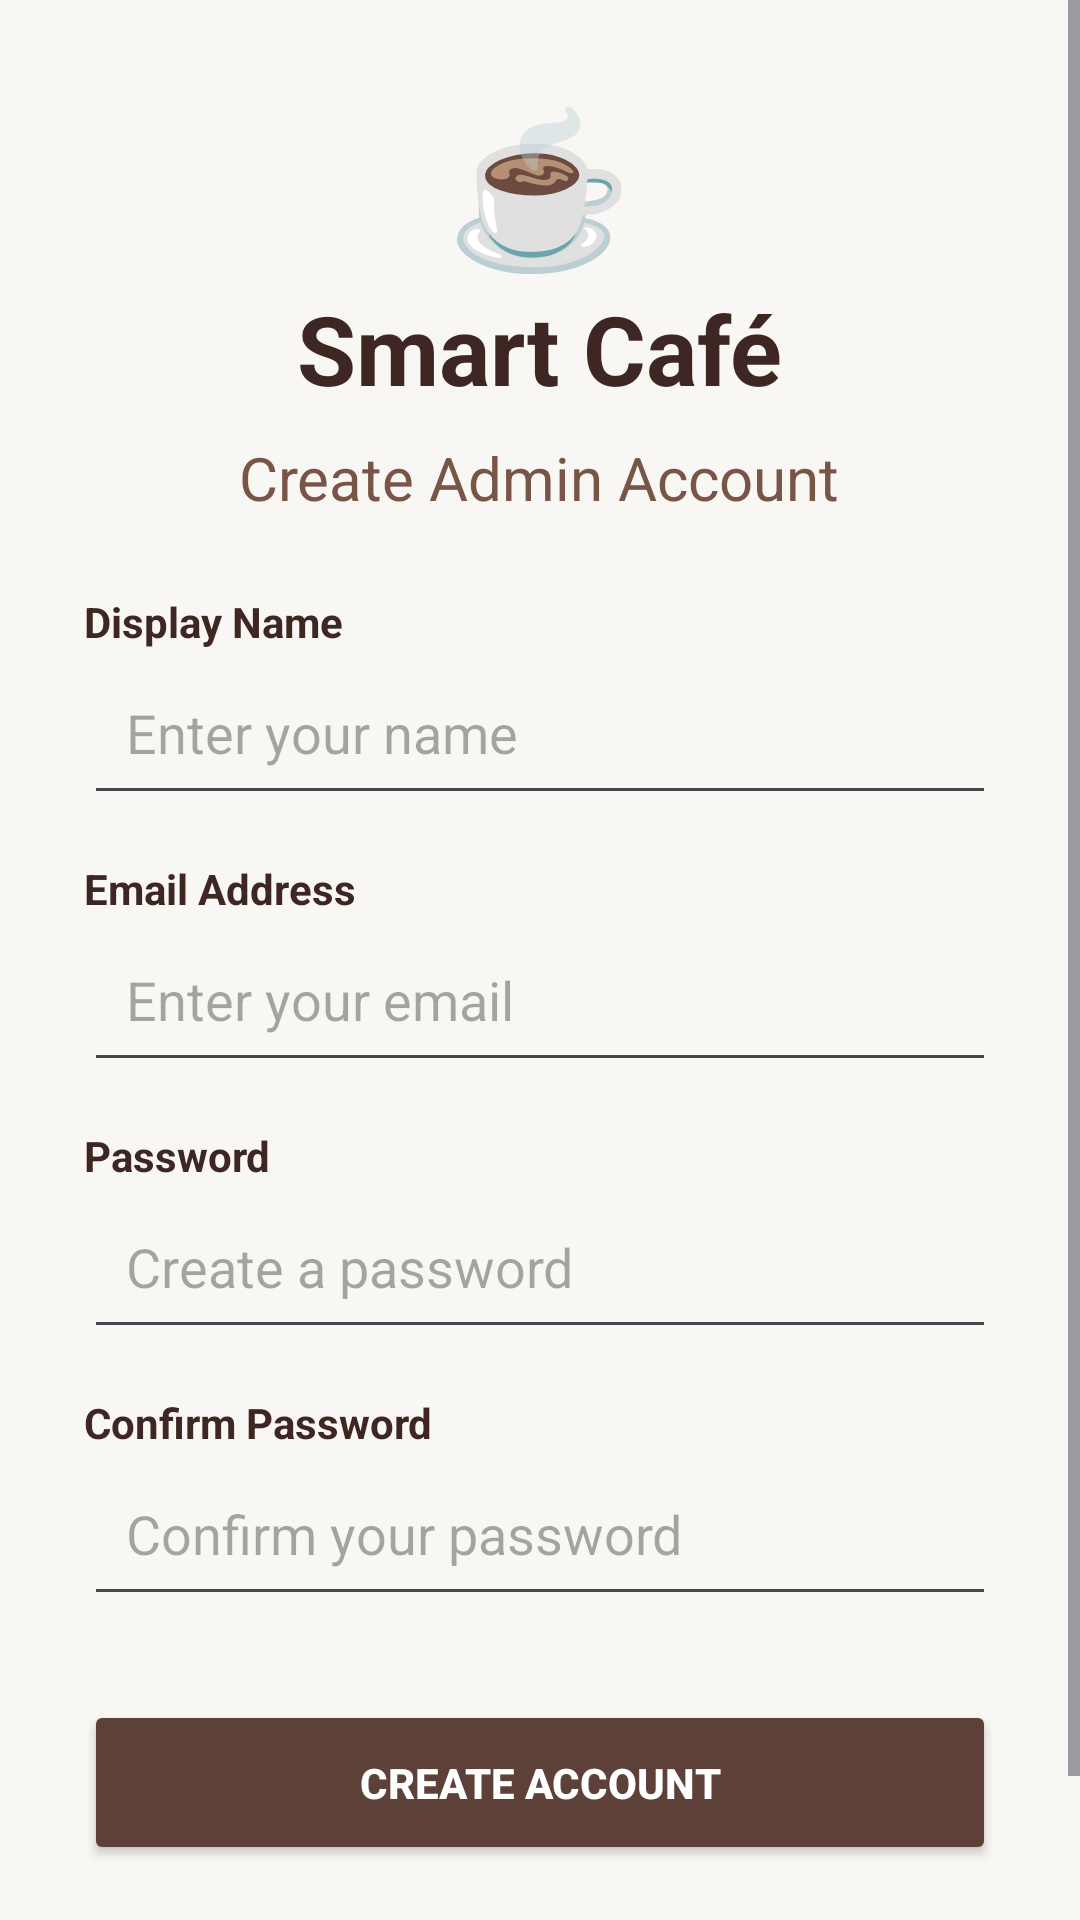

Reconstruct the res/layout file that produces this screen, plus the resources it refers to.
<!-- AndroidManifest.xml: application theme Theme.Smartcafe -->
<!-- res/layout/own.xml -->
<ScrollView xmlns:android="http://schemas.android.com/apk/res/android"
    xmlns:tools="http://schemas.android.com/tools"
    android:layout_width="match_parent"
    android:layout_height="match_parent"
    android:fillViewport="true"
    android:background="#F8F7F3"
    tools:context=".RegisterActivity">

    <LinearLayout
        android:layout_width="match_parent"
        android:layout_height="wrap_content"
        android:gravity="center"
        android:orientation="vertical"
        android:padding="28dp">

        
        <TextView
            android:layout_width="wrap_content"
            android:layout_height="wrap_content"
            android:text="☕"
            android:textSize="50sp" />

        
        <TextView
            android:layout_width="wrap_content"
            android:layout_height="wrap_content"
            android:text="Smart Café"
            android:textColor="#3E2723"
            android:textSize="32sp"
            android:textStyle="bold" />

        
        <TextView
            android:layout_width="wrap_content"
            android:layout_height="wrap_content"
            android:layout_marginTop="8dp"
            android:layout_marginBottom="25dp"
            android:text="Create Admin Account"
            android:textColor="#795548"
            android:textSize="20sp" />

        
        <TextView
            android:layout_width="match_parent"
            android:layout_height="wrap_content"
            android:text="Display Name"
            android:textColor="#3E2723"
            android:textStyle="bold" />

        <EditText
            android:id="@+id/edtName"
            android:layout_width="match_parent"
            android:layout_height="55dp"
            android:hint="Enter your name"
            android:inputType="textPersonName"
            android:padding="14dp"
            android:singleLine="true" />

        
        <TextView
            android:layout_width="match_parent"
            android:layout_height="wrap_content"
            android:layout_marginTop="15dp"
            android:text="Email Address"
            android:textColor="#3E2723"
            android:textStyle="bold" />

        

        <EditText
            android:id="@+id/edtEmail"
            android:layout_width="match_parent"
            android:layout_height="55dp"
            android:hint="Enter your email"
            android:inputType="textEmailAddress"
            android:padding="14dp"
            android:singleLine="true" />

        <TextView
            android:layout_width="match_parent"
            android:layout_height="wrap_content"
            android:layout_marginTop="15dp"
            android:text="Password"
            android:textColor="#3E2723"
            android:textStyle="bold" />

        <EditText
            android:id="@+id/edtPassword"
            android:layout_width="match_parent"
            android:layout_height="55dp"
            android:hint="Create a password"
            android:inputType="textPassword"
            android:padding="14dp"
            android:singleLine="true" />

        
        <TextView
            android:layout_width="match_parent"
            android:layout_height="wrap_content"
            android:layout_marginTop="15dp"
            android:text="Confirm Password"
            android:textColor="#3E2723"
            android:textStyle="bold" />

        <EditText
            android:id="@+id/edtConfirmPassword"
            android:layout_width="match_parent"
            android:layout_height="55dp"
            android:hint="Confirm your password"
            android:inputType="textPassword"
            android:padding="14dp"
            android:singleLine="true" />

        
        <Button
            android:id="@+id/btnRegister"
            android:layout_width="match_parent"
            android:layout_height="55dp"
            android:layout_marginTop="28dp"
            android:backgroundTint="#5D4037"
            android:text="CREATE ACCOUNT"
            android:textColor="#FFFFFF"
            android:textStyle="bold" />

        
        <TextView
            android:id="@+id/txtLogin"
            android:layout_width="wrap_content"
            android:layout_height="wrap_content"
            android:layout_marginTop="22dp"
            android:clickable="true"
            android:focusable="true"
            android:text="Already have an account? Login"
            android:textColor="#5D4037"
            android:textSize="15sp" />

    </LinearLayout>
</ScrollView>
<!-- resources referenced by this layout -->
<resources>
  <style name="Theme.Smartcafe" parent="Base.Theme.Smartcafe" />
  <style name="Base.Theme.Smartcafe" parent="Theme.Material3.DayNight.NoActionBar">
          
          
      </style>
</resources>
